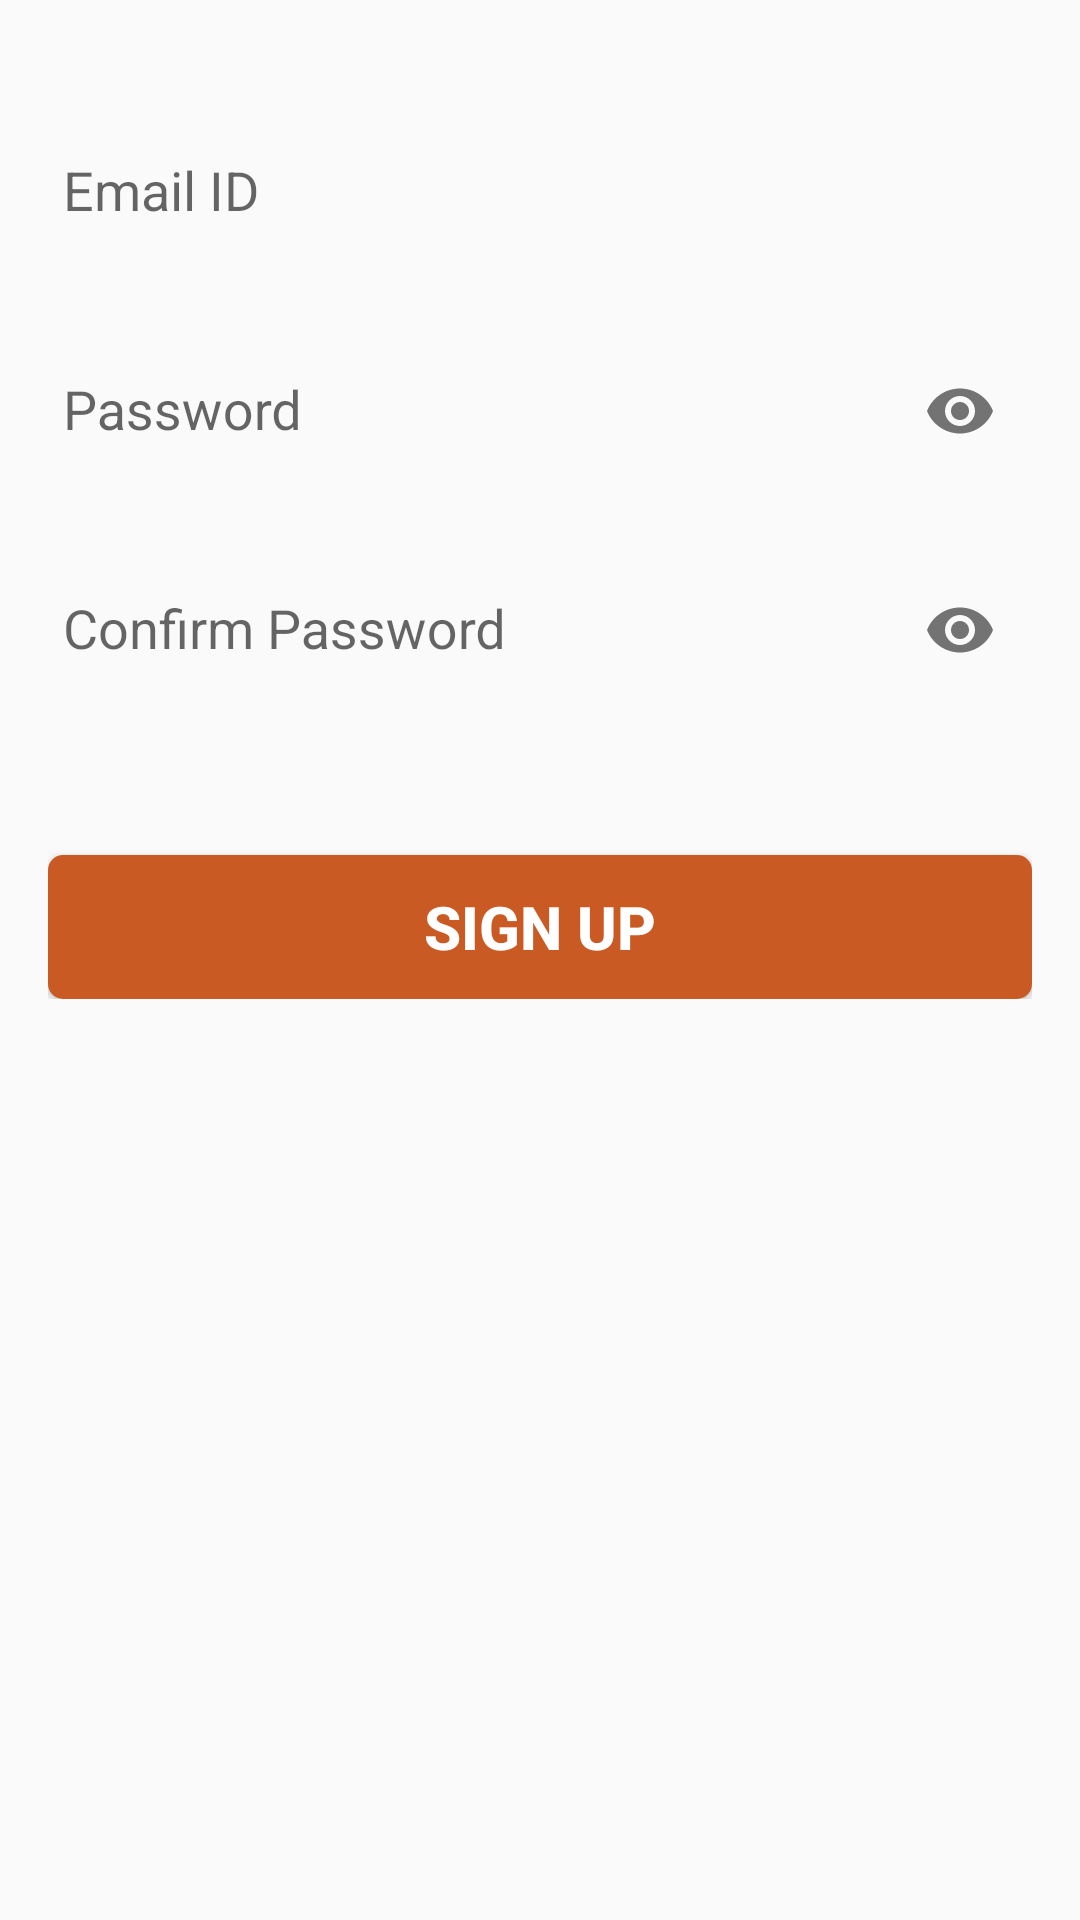

This screen was rendered from an Android layout file. Write that file and the resources it references.
<!-- AndroidManifest.xml: application theme Theme.Design.Light.NoActionBar -->
<!-- res/layout/fragment_sign_up.xml -->
<?xml version="1.0" encoding="utf-8"?>
<FrameLayout xmlns:android="http://schemas.android.com/apk/res/android"
    xmlns:tools="http://schemas.android.com/tools"
    android:layout_width="match_parent"
    android:layout_height="match_parent"
    xmlns:app="http://schemas.android.com/apk/res-auto"
    tools:context=".SignUpFragment">

    <ScrollView
        android:layout_width="match_parent"
        android:layout_height="match_parent"
        android:padding="16dp">

        <LinearLayout
            android:layout_width="match_parent"
            android:layout_height="fill_parent"
            android:orientation="vertical">

            <com.google.android.material.textfield.TextInputLayout
                android:id="@+id/txt_email_id"
                android:layout_width="match_parent"
                android:layout_height="wrap_content"
                android:layout_marginTop="12dp">

                <com.google.android.material.textfield.TextInputEditText
                    android:id="@+id/input_email_id"
                    android:layout_width="match_parent"
                    android:layout_height="50dp"
                    android:paddingLeft="5dp"
                    android:paddingRight="15dp"
                    android:drawableRight="@drawable/ic_email"
                    android:background = "@drawable/edittext_bg"
                    android:hint="@string/email_id"
                    android:textColor="@color/black"
                    android:inputType="textEmailAddress"
                    android:textColorHint="@color/grey"
                    android:singleLine="true"/>

            </com.google.android.material.textfield.TextInputLayout>

            <com.google.android.material.textfield.TextInputLayout
                android:id="@+id/txt_password"
                android:layout_width="match_parent"
                android:layout_height="wrap_content"
                android:layout_marginTop="12dp"
                app:passwordToggleEnabled="true">

                <com.google.android.material.textfield.TextInputEditText
                    android:id="@+id/input_password"
                    android:layout_width="match_parent"
                    android:layout_height="50dp"
                    android:paddingLeft="5dp"
                    android:paddingRight="15dp"
                    android:background = "@drawable/edittext_bg"
                    android:hint="@string/pass"
                    android:textColor="@color/black"
                    android:inputType="textPassword"
                    android:textColorHint="@color/grey"
                    android:singleLine="true"/>

            </com.google.android.material.textfield.TextInputLayout>

            <com.google.android.material.textfield.TextInputLayout
                android:id="@+id/txt_con_password"
                android:layout_width="match_parent"
                android:layout_height="wrap_content"
                android:layout_marginTop="12dp"
                app:passwordToggleEnabled="true">

                <com.google.android.material.textfield.TextInputEditText
                    android:id="@+id/input_con_password"
                    android:layout_width="match_parent"
                    android:layout_height="50dp"
                    android:paddingLeft="5dp"
                    android:paddingRight="15dp"
                    android:background = "@drawable/edittext_bg"
                    android:hint="@string/con_pass"
                    android:textColor="@color/black"
                    android:inputType="textPassword"
                    android:textColorHint="@color/grey"
                    android:singleLine="true"/>

            </com.google.android.material.textfield.TextInputLayout>












            <androidx.appcompat.widget.AppCompatButton
                android:id="@+id/signup_btn"
                android:layout_marginTop="50dp"
                android:layout_width="match_parent"
                android:layout_height="wrap_content"
                android:background="@drawable/button_bg"
                android:gravity="center"
                android:text="@string/sign_up"
                android:textColor="@color/white"
                android:textSize="20dp"
                android:textStyle="bold"/>


        </LinearLayout>

    </ScrollView>

</FrameLayout>
<!-- resources referenced by this layout -->
<resources>
  <color name="black">#FF000000</color>
  <color name="grey">#807B7B</color>
  <color name="white">#FFFFFFFF</color>
  <!-- drawable button_bg (drawable) -->
  <?xml version="1.0" encoding="utf-8"?>
  <selector xmlns:android="http://schemas.android.com/apk/res/android">
  <item>
      <shape android:shape="rectangle">
          <corners android:radius="5dp"/>
          <solid android:color="@color/button_cl"/>
      </shape>
  </item>
  </selector>
  <string name="con_pass">Confirm Password</string>
  <string name="email_id">Email ID</string>
  <string name="pass">Password</string>
  <string name="sign_up">Sign Up</string>
  <color name="button_cl">#CA5A23</color>
</resources>
